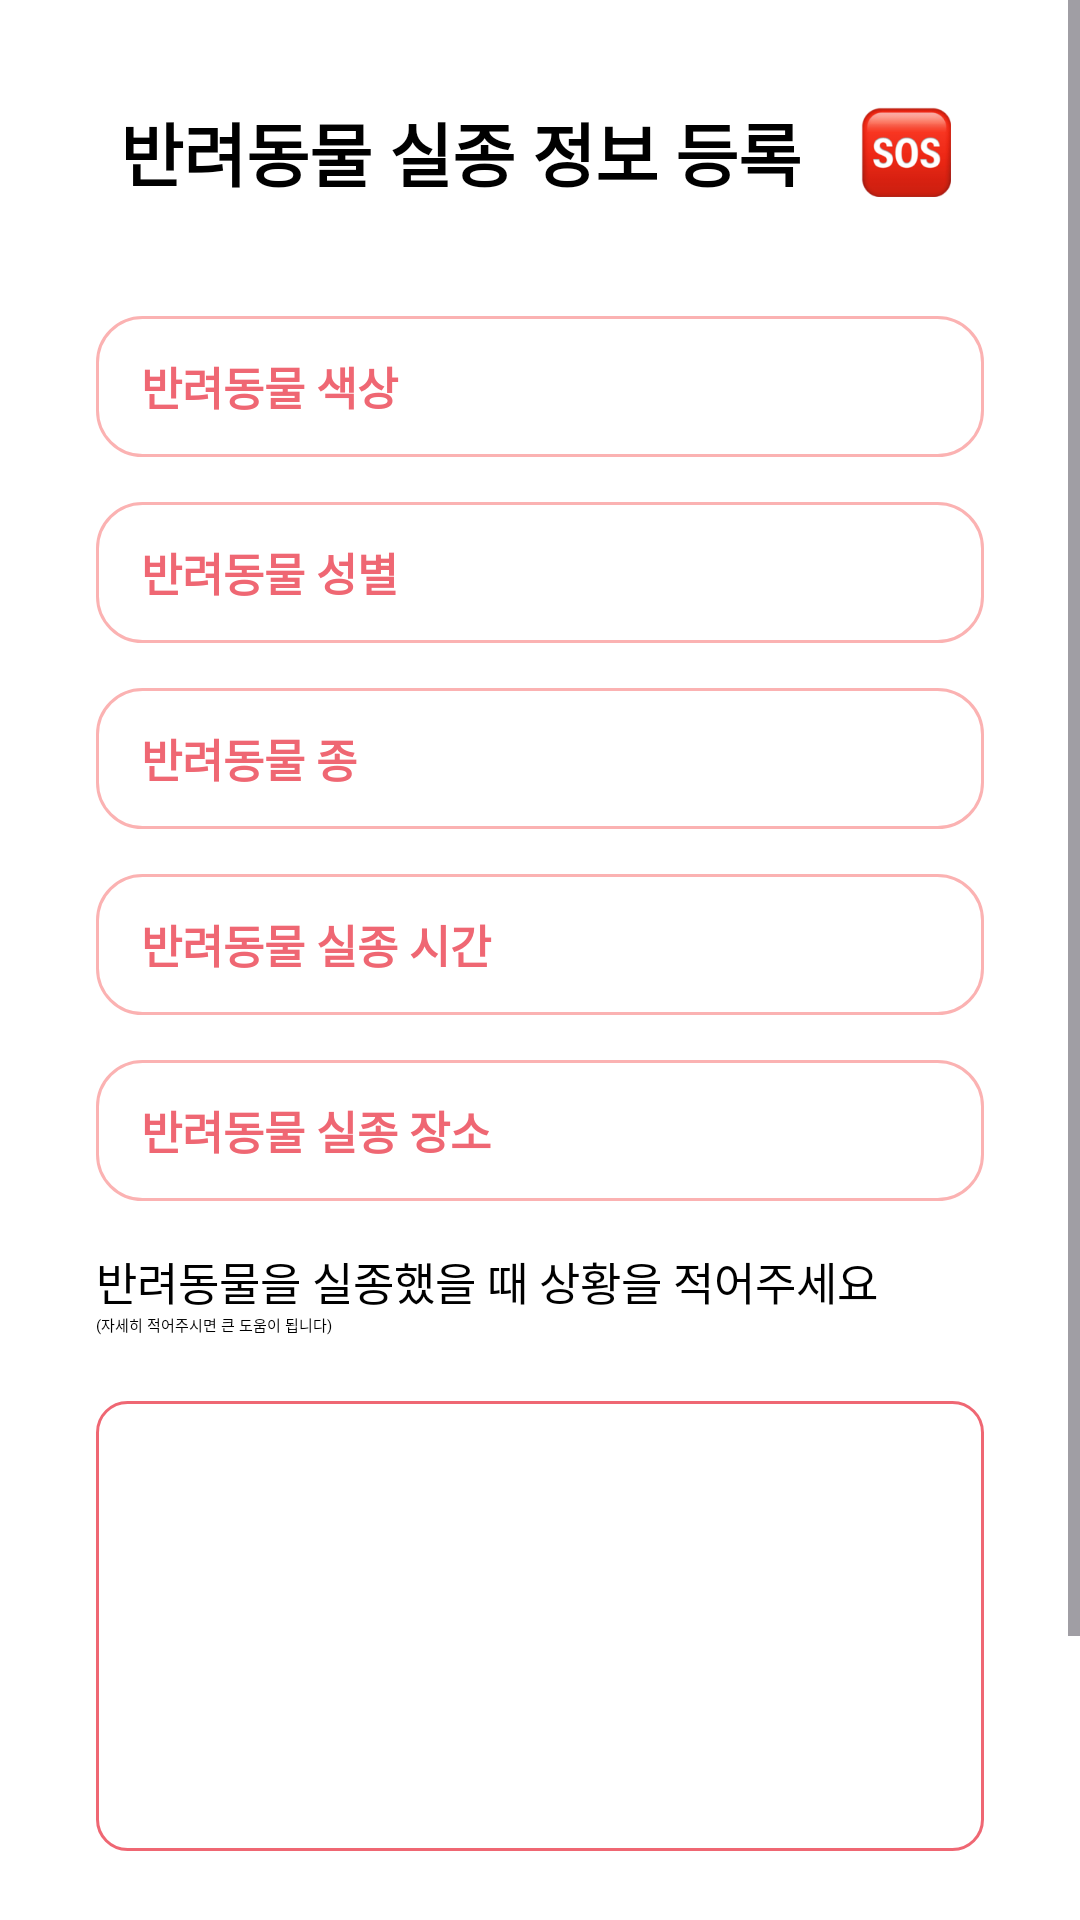

Here is an Android app screen rendered from its layout file. Give the layout XML and the strings, colors and styles it references.
<!-- AndroidManifest.xml: application theme Theme.TogetherPet -->
<!-- res/layout/report_my_pet_missing_fragment.xml -->
<?xml version="1.0" encoding="utf-8"?>
<ScrollView xmlns:android="http://schemas.android.com/apk/res/android"
    xmlns:app="http://schemas.android.com/apk/res-auto"
    android:layout_width="match_parent"
    android:layout_height="match_parent"
    android:background="@color/white">

    <androidx.constraintlayout.widget.ConstraintLayout
        android:layout_width="match_parent"
        android:layout_height="wrap_content">

        <TextView
            android:id="@+id/report_missing_title"
            android:layout_width="wrap_content"
            android:layout_height="wrap_content"
            android:layout_marginStart="40dp"
            android:layout_marginTop="34dp"
            android:drawablePadding="20dp"
            android:includeFontPadding="false"
            android:text="@string/report_myPetMissing_title"
            android:textAppearance="@style/TogetherPetTextHeadingLarge"
            app:drawableEndCompat="@drawable/sos_icon_resize_30"
            app:layout_constraintStart_toStartOf="parent"
            app:layout_constraintTop_toTopOf="parent" />

        

        <EditText
            android:id="@+id/report_missing_color"
            android:layout_width="296dp"
            android:layout_height="47dp"
            android:layout_marginTop="38dp"
            android:background="@drawable/report_edittext"
            android:hint="@string/report_color"
            android:paddingStart="15dp"
            android:paddingEnd="15dp"
            android:textAppearance="@style/TogetherPetTextMediumRed"
            android:textColorHint="@color/KTC_red"
            app:layout_constraintEnd_toEndOf="parent"
            app:layout_constraintStart_toStartOf="parent"
            app:layout_constraintTop_toBottomOf="@id/report_missing_title" />

        <EditText
            android:id="@+id/report_missing_gender"
            android:layout_width="296dp"
            android:layout_height="47dp"
            android:layout_marginTop="15dp"
            android:layout_marginBottom="15dp"
            android:background="@drawable/report_edittext"
            android:hint="@string/report_gender"
            android:paddingStart="15dp"
            android:paddingEnd="15dp"
            android:textAppearance="@style/TogetherPetTextMediumRed"
            android:textColorHint="@color/KTC_red"
            app:layout_constraintStart_toStartOf="@id/report_missing_color"
            app:layout_constraintTop_toBottomOf="@id/report_missing_color" />

        <EditText
            android:id="@+id/report_missing_species"
            android:layout_width="296dp"
            android:layout_height="47dp"
            android:layout_marginTop="15dp"
            android:layout_marginBottom="15dp"
            android:background="@drawable/report_edittext"
            android:hint="@string/report_species"
            android:paddingStart="15dp"
            android:paddingEnd="15dp"
            android:textAppearance="@style/TogetherPetTextMediumRed"
            android:textColorHint="@color/KTC_red"
            app:layout_constraintStart_toStartOf="@id/report_missing_gender"
            app:layout_constraintTop_toBottomOf="@id/report_missing_gender" />

        <TextView
            android:id="@+id/report_missing_time"
            android:layout_width="296dp"
            android:layout_height="47dp"
            android:layout_marginTop="15dp"
            android:layout_marginBottom="15dp"
            android:background="@drawable/report_edittext"
            android:gravity="center|start"
            android:paddingStart="15dp"
            android:paddingEnd="15dp"
            android:text="@string/report_missing_time"
            android:textAppearance="@style/TogetherPetTextMediumRed"
            app:layout_constraintStart_toStartOf="@id/report_missing_species"
            app:layout_constraintTop_toBottomOf="@id/report_missing_species" />

        <TextView
            android:id="@+id/report_missing_location"
            android:layout_width="296dp"
            android:layout_height="47dp"
            android:layout_marginTop="15dp"
            android:layout_marginBottom="15dp"
            android:background="@drawable/report_edittext"
            android:gravity="center|start"
            android:paddingStart="15dp"
            android:paddingEnd="15dp"
            android:text="@string/report_missing_location"
            android:textAppearance="@style/TogetherPetTextMediumRed"
            app:layout_constraintEnd_toEndOf="parent"
            app:layout_constraintStart_toStartOf="parent"
            app:layout_constraintTop_toBottomOf="@id/report_missing_time" />

        <TextView
            android:id="@+id/report_missing_info_title"
            android:layout_width="wrap_content"
            android:layout_height="wrap_content"
            android:layout_marginTop="16dp"
            android:includeFontPadding="false"
            android:text="@string/report_missing_info"
            android:textAppearance="@style/TogetherPetTextMedium"
            app:layout_constraintStart_toStartOf="@id/report_missing_location"
            app:layout_constraintTop_toBottomOf="@id/report_missing_location" />

        <TextView
            android:id="@+id/report_missing_info_detail"
            android:layout_width="wrap_content"
            android:layout_height="wrap_content"
            android:includeFontPadding="false"
            android:text="@string/report_info_detail"
            android:textAppearance="@style/TogetherPetText12Red"
            app:layout_constraintStart_toStartOf="@id/report_missing_info_title"
            app:layout_constraintTop_toBottomOf="@id/report_missing_info_title" />

        <EditText
            android:id="@+id/report_missing_reportBtn"
            android:layout_width="296dp"
            android:layout_height="150dp"
            android:layout_marginTop="22dp"
            android:background="@drawable/report_info_detail"
            app:layout_constraintEnd_toEndOf="parent"
            app:layout_constraintStart_toStartOf="parent"
            android:padding="10dp"
            app:layout_constraintTop_toBottomOf="@id/report_missing_info_detail" />

        <TextView
            android:id="@+id/suspectedPet_missingRegister_button"
            android:layout_width="296dp"
            android:layout_height="46dp"
            android:layout_marginTop="70dp"
            android:layout_marginBottom="18dp"
            android:background="@drawable/report_btn"
            android:drawablePadding="-30dp"
            android:elevation="8dp"
            android:foreground="?attr/selectableItemBackground"
            android:gravity="center"
            android:includeFontPadding="false"
            android:paddingStart="10dp"
            android:paddingEnd="10dp"
            android:text="@string/missing_bottom_report_btn"
            android:textAppearance="@style/TogetherPetText20"
            app:drawableStartCompat="@drawable/sos_icon_resize_30"
            app:layout_constraintBottom_toBottomOf="parent"
            app:layout_constraintEnd_toEndOf="parent"
            app:layout_constraintStart_toStartOf="parent"
            app:layout_constraintTop_toBottomOf="@id/report_missing_reportBtn"
            app:layout_goneMarginBottom="30dp" />

    </androidx.constraintlayout.widget.ConstraintLayout>
</ScrollView>
<!-- resources referenced by this layout -->
<resources>
  <color name="KTC_red">#EF6773</color>
  <color name="white">#FFFFFFFF</color>
  <!-- drawable registering_image_btn (drawable) -->
  <?xml version="1.0" encoding="utf-8"?>
  <shape xmlns:android="http://schemas.android.com/apk/res/android"
      android:shape="rectangle">
  
      <corners android:radius="15dp"/>
      <solid android:color="@color/KTC_red"/>
  
  </shape>
  <!-- drawable report_btn (drawable) -->
  <?xml version="1.0" encoding="utf-8"?>
  <shape xmlns:android="http://schemas.android.com/apk/res/android"
      android:shape="rectangle">
      <corners android:radius="10dp"/>
      <solid android:color="@color/KTC_light_red_pink"/>
  </shape>
  <!-- drawable report_edittext (drawable) -->
  <?xml version="1.0" encoding="utf-8"?>
  <shape xmlns:android="http://schemas.android.com/apk/res/android">
      <stroke
          android:width="1dp"
          android:color="@color/KTC_red_pink" />
      <solid android:color="@color/white" />
      <corners android:radius="15dp" />
  </shape>
  <!-- drawable report_info_detail (drawable) -->
  <?xml version="1.0" encoding="utf-8"?>
  <shape xmlns:android="http://schemas.android.com/apk/res/android">
      <stroke
          android:width="1dp"
          android:color="@color/KTC_red" />
      <corners android:radius="10dp"/>
  </shape>
  <!-- drawable sos_icon_resize_30 (drawable) -->
  <?xml version="1.0" encoding="utf-8"?>
  <layer-list xmlns:android="http://schemas.android.com/apk/res/android">
      <item
          android:width="30dp"
          android:height="30dp"
          android:drawable="@drawable/sos_icon" />
  </layer-list>
  <string name="missing_bottom_report_btn">제보 하기</string>
  <string name="registering_image">이미지 등록하기</string>
  <string name="report_color">반려동물 색상</string>
  <string name="report_gender">반려동물 성별</string>
  <string name="report_info_detail">(자세히 적어주시면 큰 도움이 됩니다)</string>
  <string name="report_missing_info">반려동물을 실종했을 때 상황을 적어주세요</string>
  <string name="report_missing_location">반려동물 실종 장소</string>
  <string name="report_missing_time">반려동물 실종 시간</string>
  <string name="report_myPetMissing_title">반려동물 실종 정보 등록</string>
  <string name="report_species">반려동물 종</string>
  <style name="TogetherPetTextHeadingLarge" parent="TextAppearance.AppCompat">
          
          <item name="android:textColor">@color/black</item>
          <item name="android:textSize">23sp</item>
          <item name="android:fontFamily">@font/noto_sans_kr_bold</item>
          <item name="android:textStyle">bold</item>
      </style>
  <style name="TogetherPetTextMedium" parent="TextAppearance.AppCompat">
          
          <item name="android:textColor">@color/black</item>
          <item name="android:textSize">15sp</item>
          <item name="android:fontFamily">@font/noto_sans_kr_regular</item>
      </style>
  <style name="TogetherPetTextMediumRed" parent="TextAppearance.AppCompat">
          
          <item name="android:textColor">@color/KTC_red</item>
          <item name="android:textSize">15sp</item>
          <item name="android:fontFamily">@font/noto_sans_kr_bold</item>
          <item name="android:textStyle">bold</item>
      </style>
  <style name="Theme.TogetherPet" parent="Base.Theme.TogetherPet" />
  <color name="KTC_light_red_pink">#FFEFEF</color>
  <color name="KTC_red_pink">#FBB2B2</color>
  <!-- drawable sos_icon: png bitmap (drawable-hdpi, 4261 bytes) -->
  <color name="black">#FF000000</color>
  <style name="Base.Theme.TogetherPet" parent="Theme.Material3.DayNight.NoActionBar">
          
          
      </style>
</resources>
